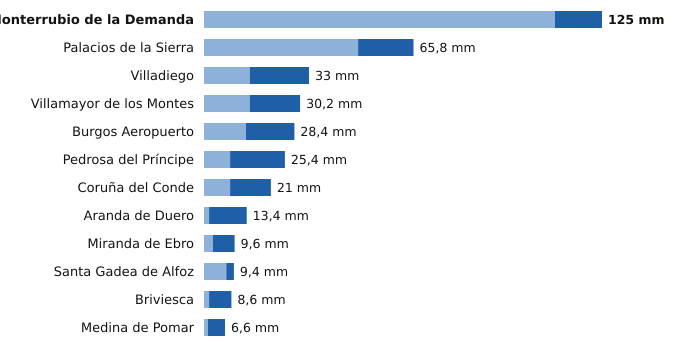

Values plotted in this chart, from the file beside it:
estacion, provincia, indicativo, mm_6_dias_anteriores, mm_hoy, mm_7_dias, horas_de_hoy
Monterrubio de la Demanda, Burgos, 2302N, 110.2, 14.8, 125.0, 19
Palacios de la Sierra, Burgos, 2298, 48.4, 17.4, 65.8, 21
Villadiego, Burgos, 2285B, 14.4, 18.6, 33.0, 21
Villamayor de los Montes, Burgos, 2311Y, 14.4, 15.8, 30.2, 21
Burgos Aeropuerto, Burgos, 2331, 13.2, 15.2, 28.4, 21
Pedrosa del Príncipe, Burgos, 2290Y, 8.2, 17.2, 25.4, 20
Coruña del Conde, Burgos, 2106B, 8.2, 12.8, 21.0, 18
Aranda de Duero, Burgos, 2117D, 1.6, 11.8, 13.4, 21
Miranda de Ebro, Burgos, 9069C, 2.8, 6.8, 9.6, 20
Santa Gadea de Alfoz, Burgos, 9012E, 7.0, 2.4, 9.4, 19
Briviesca, Burgos, 9031C, 1.6, 7.0, 8.6, 20
Medina de Pomar, Burgos, 9051, 1.2, 5.4, 6.6, 21
